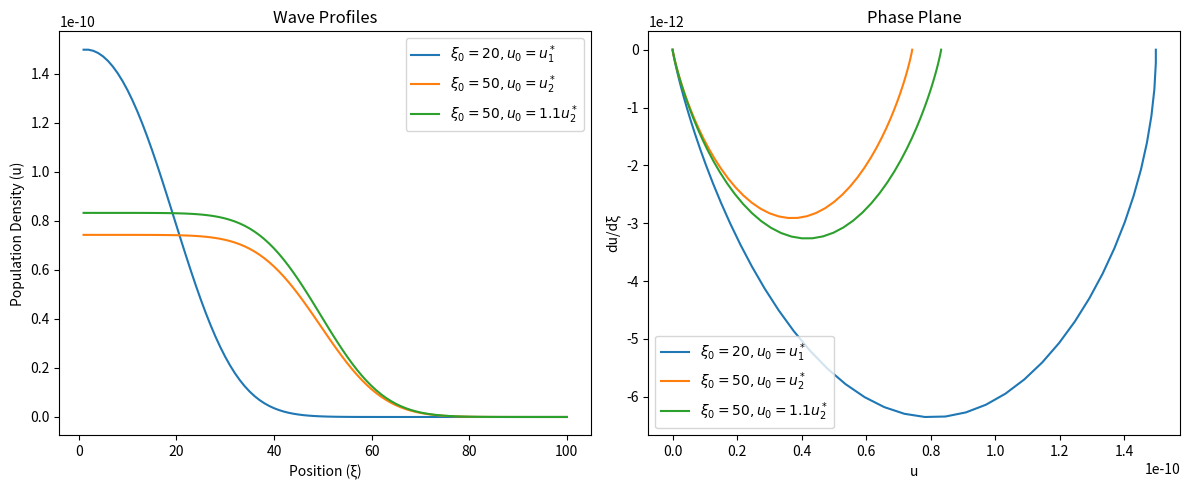

Source code (Python):
import numpy as np
import matplotlib.pyplot as plt

# Parameters
r, K, A, B, D = 0.5, 8, 1, 1, 1
rho, q = r / A, K / B
L, dx, dt, T = 100, 1, 0.01, 50  # Increase T for a longer simulation
steps = int(T / dt)


# Function to compute the Laplacian using the second-order symmetric derivative
def laplacian(u, dx):
    lap = np.zeros_like(u)
    lap[1:-1] = (u[2:] - 2 * u[1:-1] + u[:-2]) / dx**2
    return lap


# Function to initialize the smoothed ramp function
def initialize_ramp(L, u0, xi0, dx):
    xi = np.arange(1, L + 1) * dx
    u = u0 / (1 + np.exp(xi - xi0))
    return xi, u


# Function to simulate population dynamics
def simulate_population(u, steps, dx, dt, rho, q, D):
    for t in range(steps):
        lap_u = laplacian(u, dx)
        du_dt = rho * u * (1 - u / q) - (u / (1 + u / q)) + D * lap_u
        u += dt * du_dt
        u[[0, -1]] = u[[1, -2]]  # Zero-flux boundary conditions
    return u


# Function to compute the derivative of u with respect to xi
def compute_derivative(u, dx):
    du_dxi = np.zeros_like(u)
    du_dxi[1:-1] = (u[2:] - u[:-2]) / (2 * dx)
    return du_dxi


# Simulate for each parameter set
parameter_sets = [
    {"xi0": 20, "u0": q, "label": r"$\xi_0=20, u_0=u_1^*$"},  # u0 = u1*
    {"xi0": 50, "u0": q / 2, "label": r"$\xi_0=50, u_0=u_2^*$"},  # u0 = u2*
    {
        "xi0": 50,
        "u0": 1.1 * (q / 2),
        "label": r"$\xi_0=50, u_0=1.1u_2^*$",
    },  # u0 = 1.1 * u2*
]

# Initialize the figure
fig, axes = plt.subplots(1, 2, figsize=(12, 5))

# Loop through parameter sets and plot results
for params in parameter_sets:
    xi0, u0, label = params["xi0"], params["u0"], params["label"]
    xi, u = initialize_ramp(L, u0, xi0, dx)
    u = simulate_population(u, steps, dx, dt, rho, q, D)
    du_dxi = compute_derivative(u, dx)

    # Plot wave profile on the left panel
    axes[0].plot(xi, u, label=label)

    # Plot phase plane trajectory on the right panel
    axes[1].plot(u, du_dxi, label=label)

# Customize left panel
axes[0].set_xlabel("Position (ξ)")
axes[0].set_ylabel("Population Density (u)")
axes[0].set_title("Wave Profiles")
axes[0].legend()

# Customize right panel
axes[1].set_xlabel("u")
axes[1].set_ylabel("du/dξ")
axes[1].set_title("Phase Plane")
axes[1].legend()

# Adjust layout and show the plot
plt.tight_layout()
plt.show()
